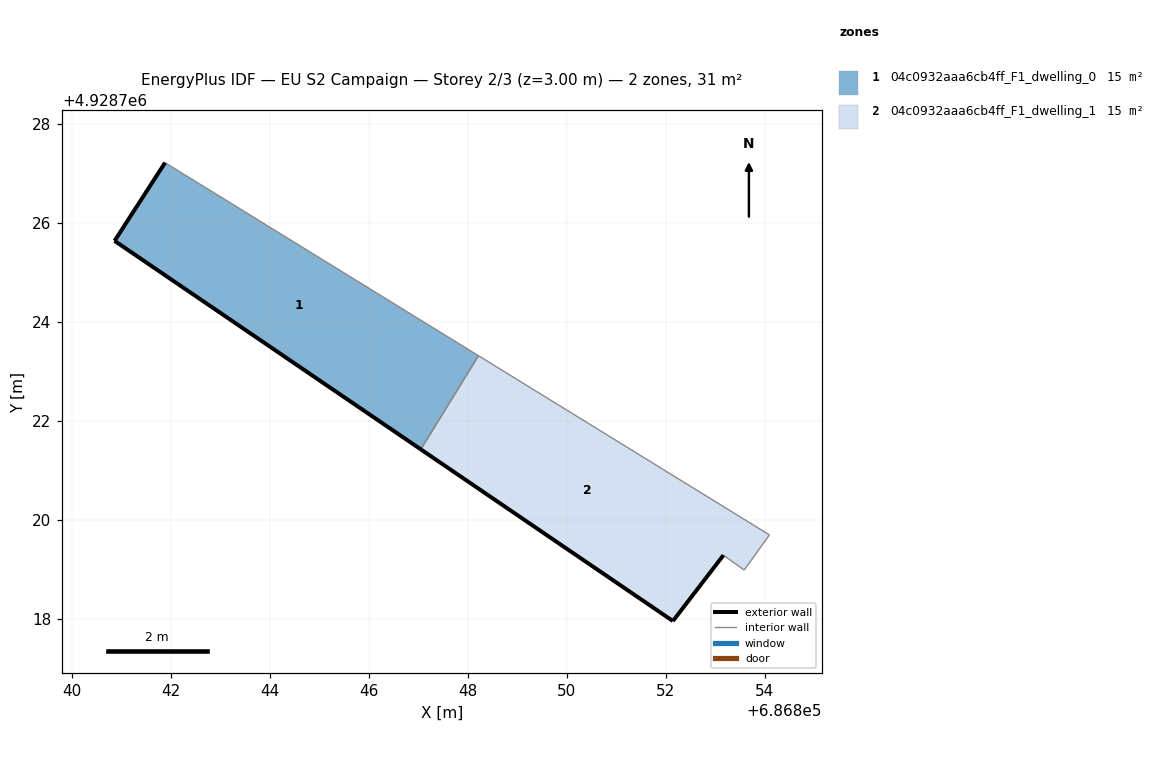
=== STOREY PLAN SPEC (per zone: floor XY polygon, exterior-wall plan segments, windows/doors) ===
zone 1: 04c0932aaa6cb4ff_F1_dwelling_0  (15.3 m²)
  floor: (686847.05, 4928721.43) (686848.22, 4928723.32) (686841.89, 4928727.22) (686840.87, 4928725.64)
  exterior wall: (686847.06, 4928721.43) – (686840.87, 4928725.64)  [7.5 m]
  exterior wall: (686840.87, 4928725.64) – (686841.89, 4928727.22)  [1.9 m]
  interior walls: 2
zone 2: 04c0932aaa6cb4ff_F1_dwelling_1  (15.3 m²)
  floor: (686853.59, 4928718.99) (686854.10, 4928719.70) (686848.22, 4928723.32) (686847.05, 4928721.43) (686852.15, 4928717.96) (686853.17, 4928719.29)
  exterior wall: (686852.15, 4928717.96) – (686847.06, 4928721.43)  [6.2 m]
  exterior wall: (686853.17, 4928719.29) – (686852.15, 4928717.96)  [1.7 m]
  interior walls: 4

=== DERIVED (storey summary) ===
Building: EU S2 Campaign
Storey: 2 of 3  (floor level z = 3.00 m)
Storey gross floor area: 30.6 m²
Zones on this storey: 2
  - 04c0932aaa6cb4ff_F1_dwelling_0: floor 15.3 m²; exterior wall 9.4 m (28.1 m²); WWR 0.0%
  - 04c0932aaa6cb4ff_F1_dwelling_1: floor 15.3 m²; exterior wall 7.8 m (23.5 m²); WWR 0.0%
Zone adjacency (shared interzone walls):
  - 04c0932aaa6cb4ff_F1_dwelling_0 ↔ 04c0932aaa6cb4ff_F1_dwelling_1